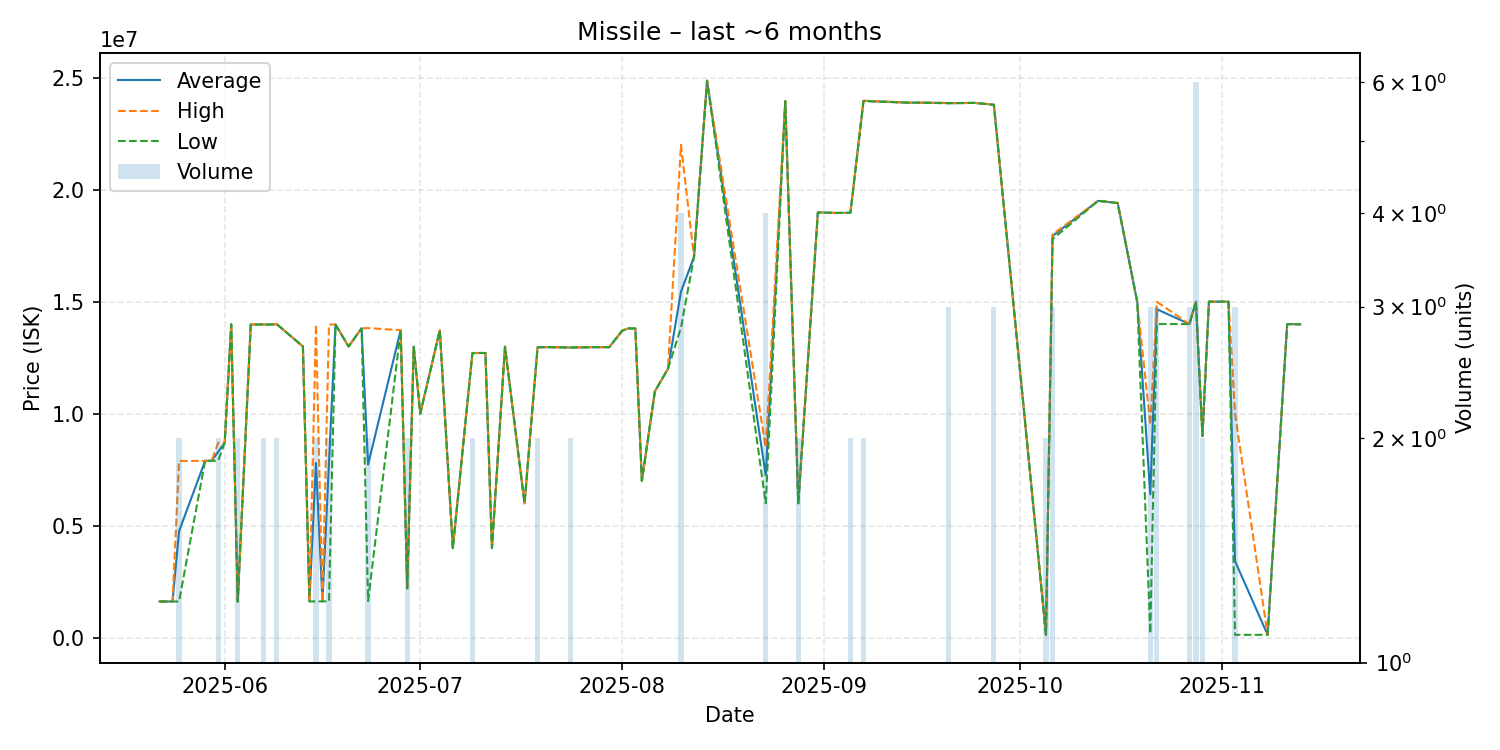

The table this chart was drawn from, first rows:
date, average, highest, lowest, order_count, volume
2025-05-22, 1622000, 1622000, 1622000, 1, 1
2025-05-24, 1621000, 1621000, 1621000, 1, 1
2025-05-25, 4756000, 7890000, 1622000, 2, 2
2025-05-29, 7898000, 7898000, 7898000, 1, 1
2025-05-30, 7899000, 7899000, 7899000, 1, 1
2025-05-31, 8300000, 8700000, 7900000, 2, 2
2025-06-01, 8700000, 8700000, 8700000, 1, 1
2025-06-02, 13990000, 13990000, 13990000, 1, 1
2025-06-03, 1620500, 1621000, 1620000, 2, 2
2025-06-05, 13980000, 13980000, 13980000, 1, 1
2025-06-07, 13980000, 13980000, 13980000, 2, 2
2025-06-08, 13980000, 13980000, 13980000, 1, 1
2025-06-09, 13995000, 14000000, 13990000, 2, 2
2025-06-13, 13000000, 13000000, 13000000, 1, 1
2025-06-14, 1625000, 1625000, 1625000, 1, 1
2025-06-15, 7802500, 13980000, 1625000, 2, 2
2025-06-16, 1627000, 1627000, 1627000, 1, 1
2025-06-17, 7804500, 13980000, 1629000, 2, 2
2025-06-18, 13980000, 13980000, 13980000, 1, 1
2025-06-20, 13000000, 13000000, 13000000, 1, 1
2025-06-22, 13810000, 13810000, 13810000, 1, 1
2025-06-23, 7731000, 13820000, 1642000, 2, 2
2025-06-28, 13730000, 13730000, 13730000, 1, 1
2025-06-29, 2203000, 2204000, 2202000, 2, 2
2025-06-30, 12990000, 12990000, 12990000, 1, 1
2025-07-01, 10000000, 10000000, 10000000, 1, 1
2025-07-04, 13720000, 13720000, 13720000, 1, 1
2025-07-06, 4001000, 4001000, 4001000, 1, 1
2025-07-09, 12705000, 12710000, 12700000, 2, 2
2025-07-10, 12710000, 12710000, 12710000, 1, 1
2025-07-11, 12710000, 12710000, 12710000, 1, 1
2025-07-12, 4002000, 4002000, 4002000, 1, 1
2025-07-14, 12990000, 12990000, 12990000, 1, 1
2025-07-17, 6002000, 6002000, 6002000, 1, 1
2025-07-19, 12965000, 12970000, 12960000, 2, 2
2025-07-20, 12970000, 12970000, 12970000, 1, 1
2025-07-21, 12970000, 12970000, 12970000, 1, 1
2025-07-24, 12955000, 12960000, 12950000, 2, 2
2025-07-25, 12960000, 12960000, 12960000, 1, 1
2025-07-26, 12960000, 12960000, 12960000, 1, 1
2025-07-27, 12970000, 12970000, 12970000, 1, 1
2025-07-30, 12970000, 12970000, 12970000, 1, 1
2025-08-01, 13710000, 13710000, 13710000, 1, 1
2025-08-02, 13810000, 13810000, 13810000, 1, 1
2025-08-03, 13800000, 13800000, 13800000, 1, 1
2025-08-04, 7002000, 7002000, 7002000, 1, 1
2025-08-06, 11000000, 11000000, 11000000, 1, 1
2025-08-08, 12000000, 12000000, 12000000, 1, 1
2025-08-10, 15447500, 22000000, 13840000, 4, 4
2025-08-12, 17000000, 17000000, 17000000, 1, 1
2025-08-14, 24860000, 24860000, 24860000, 1, 1
2025-08-23, 7250750, 8500500, 6001000, 4, 4
2025-08-26, 23950000, 23950000, 23950000, 1, 1
2025-08-28, 6001000, 6001000, 6001000, 2, 2
2025-08-31, 18980000, 18980000, 18980000, 1, 1
2025-09-03, 18960000, 18960000, 18960000, 1, 1
2025-09-04, 18960000, 18960000, 18960000, 1, 1
2025-09-05, 18980000, 19000000, 18960000, 2, 2
2025-09-07, 23960000, 23970000, 23950000, 2, 2
2025-09-14, 23880000, 23880000, 23880000, 1, 1
... 21 more rows
